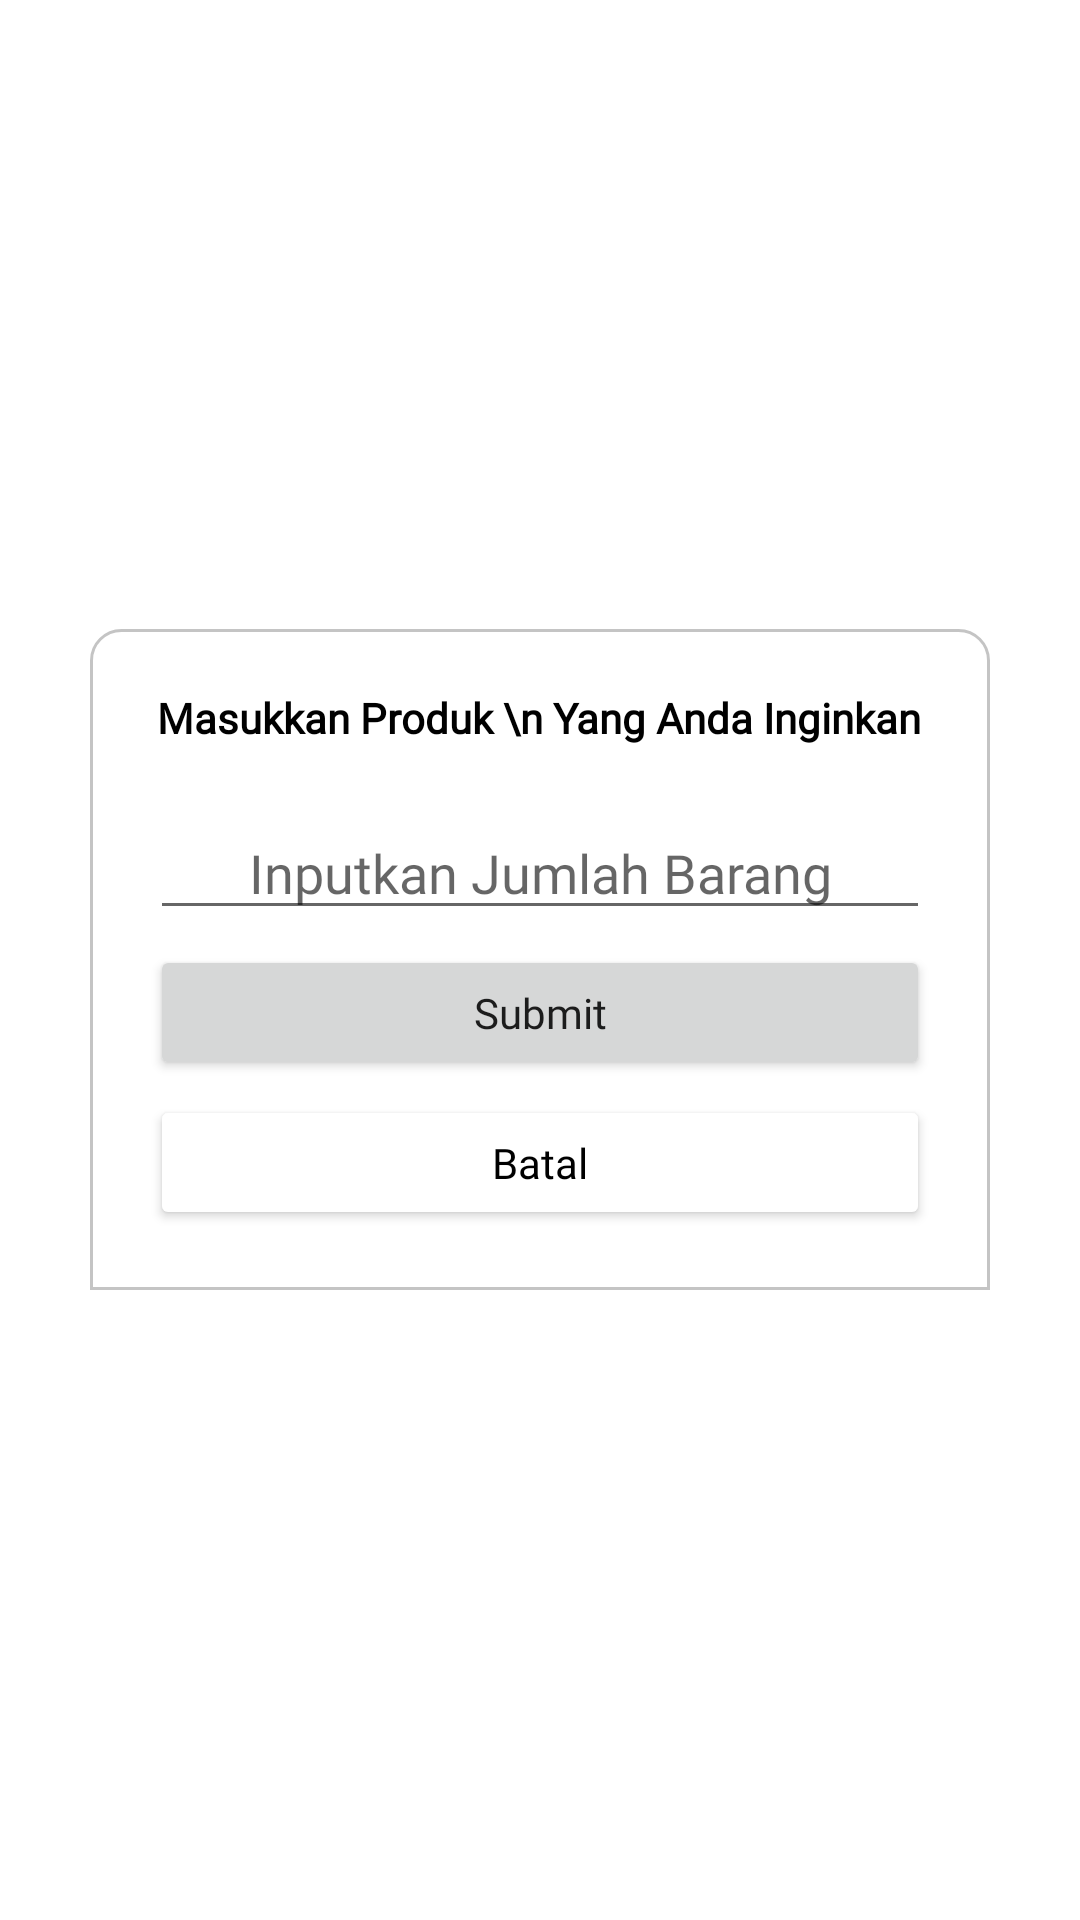

Here is an Android app screen rendered from its layout file. Give the layout XML and the strings, colors and styles it references.
<!-- AndroidManifest.xml: application theme Theme.Yourpetcare -->
<!-- res/layout/layout_popup.xml -->
<?xml version="1.0" encoding="utf-8"?>
<RelativeLayout xmlns:android="http://schemas.android.com/apk/res/android"
    android:layout_width="match_parent"
    android:layout_height="match_parent"
    xmlns:tools="http://schemas.android.com/tools"
    android:gravity="center">

    <LinearLayout
        android:layout_width="300dp"
        android:layout_height="wrap_content"
        android:background="@drawable/background_button_pembelian"
        android:gravity="center"
        android:orientation="vertical"
        android:padding="20dp"
        tools:ignore="UselessParent">
            <TextView
                android:fontFamily="@font/intermedium"
                android:textColor="@color/black"
                android:textAlignment="center"
                android:textStyle="bold"
                android:layout_width="wrap_content"
                android:layout_height="wrap_content"
                android:text="Masukkan Produk \n Yang Anda Inginkan"/>
        <EditText
            android:id="@+id/qty"
            android:layout_marginTop="20dp"
            android:inputType="number"
            android:textAlignment="center"
            android:hint="Inputkan Jumlah Barang"
            android:fontFamily="@font/interregular"
            android:layout_width="match_parent"
            android:layout_height="wrap_content"/>
        <Button
            android:id="@+id/submit"
            android:textAllCaps="false"
            android:fontFamily="@font/intermedium"
            android:text="Submit"
            android:layout_marginTop="5dp"
            android:layout_width="match_parent"
            android:layout_height="45dp"/>
        <Button
            android:id="@+id/cancel"
            android:textAllCaps="false"
            android:fontFamily="@font/intermedium"
            android:text="Batal"
            android:layout_marginTop="5dp"
            android:textColor="@color/black"
            android:backgroundTint="@color/white"
            android:layout_width="match_parent"
            android:layout_height="45dp"/>
    </LinearLayout>

</RelativeLayout>
<!-- resources referenced by this layout -->
<resources>
  <!-- drawable background_button_pembelian (drawable-v24) -->
  <?xml version="1.0" encoding="utf-8"?>
  <shape xmlns:android="http://schemas.android.com/apk/res/android">
  
      <solid
          android:color="@color/white"/>
      <corners
          android:topRightRadius="10dp"
          android:topLeftRadius="10dp"/>
  
      <stroke
          android:color="#c4c4c4"
          android:width="1dp"/>
      <padding
          android:top="3dp"
          android:bottom="5dp"
          android:left="5dp"
          android:right="5dp"/>
  
  </shape>
  <style name="Theme.Yourpetcare" parent="Theme.MaterialComponents.DayNight.NoActionBar">
          
          <item name="colorPrimary">@color/purple_500</item>
          <item name="colorPrimaryVariant">@color/purple_700</item>
          <item name="colorOnPrimary">@color/white</item>
          
          <item name="colorSecondary">@color/teal_200</item>
          <item name="colorSecondaryVariant">@color/teal_700</item>
          <item name="colorOnSecondary">@color/black</item>
          
          <item name="android:statusBarColor" tools:targetApi="l">?attr/colorPrimaryVariant</item>
          
      </style>
  <!-- not gathered from this repository: default colours our renderer supplied (Android Studio template values) -->
  <color name="purple_500">#FF6200EE</color>
  <color name="purple_700">#FF3700B3</color>
  <color name="teal_200">#FF03DAC5</color>
  <color name="teal_700">#FF018786</color>
  <color name="black">#FF000000</color>
  <color name="white">#FFFFFFFF</color>
</resources>
